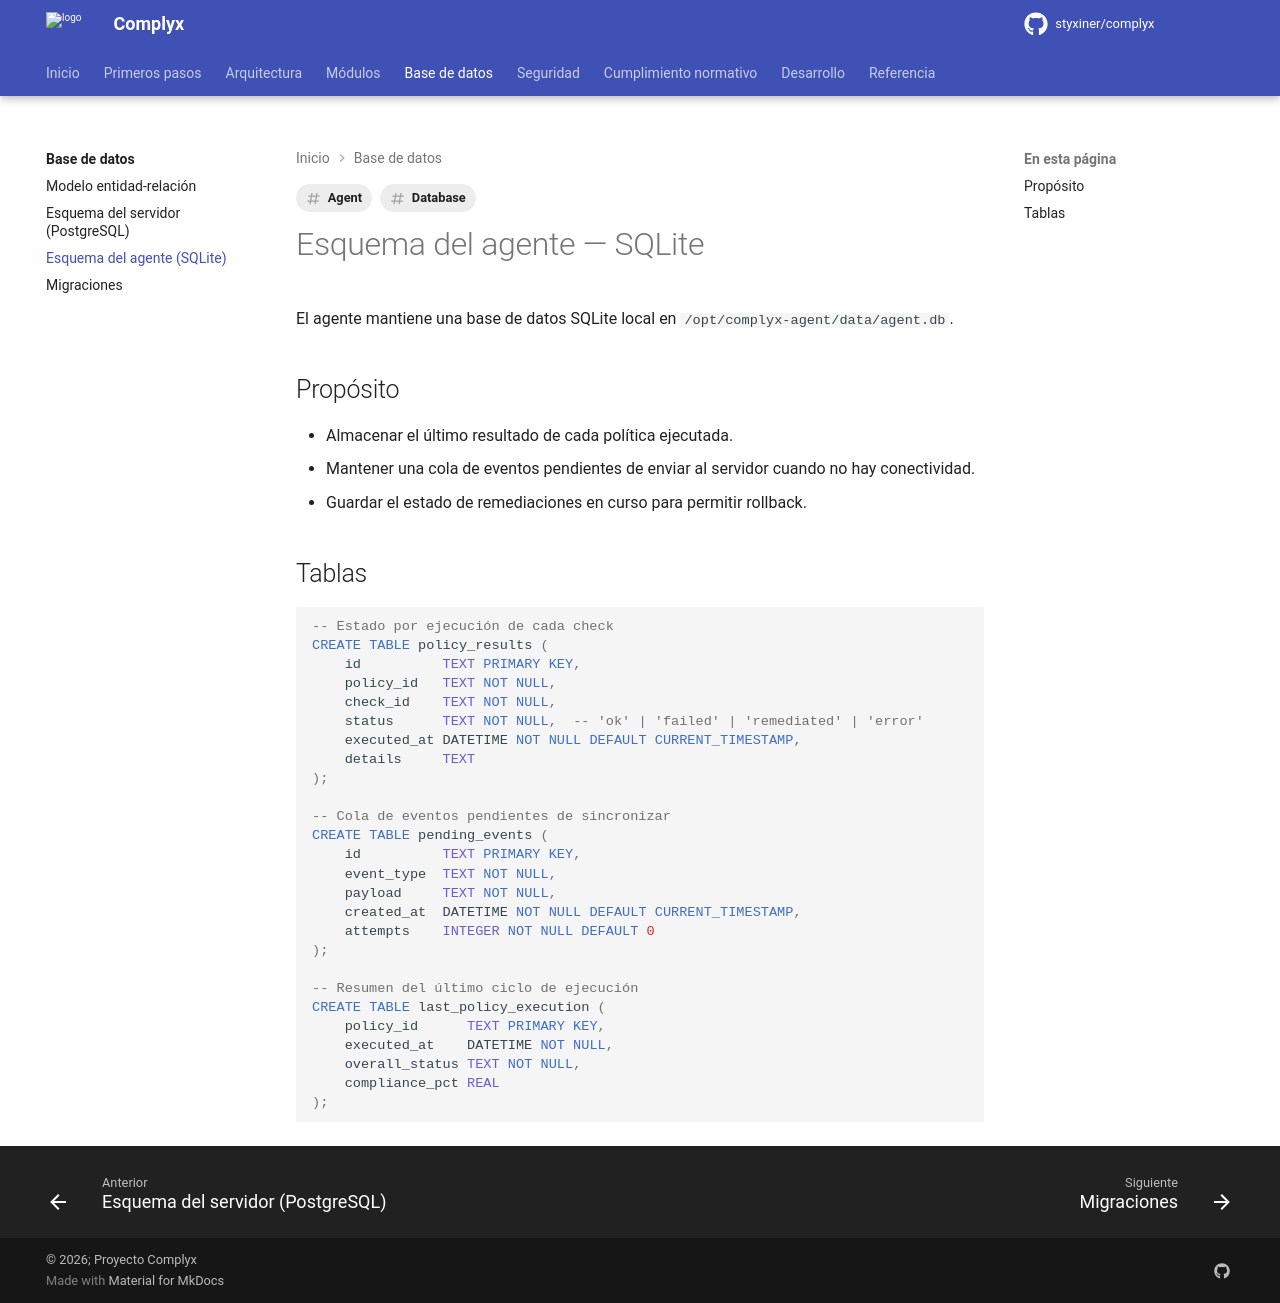

repository: styxiner/complyx · page: database/schema-agent/index.html · generator: mkdocs

---
title: Esquema del agente (SQLite)
tags: [Database, Agent]
---

# Esquema del agente — SQLite

El agente mantiene una base de datos SQLite local en `/opt/complyx-agent/data/agent.db`.

## Propósito

- Almacenar el último resultado de cada política ejecutada.
- Mantener una cola de eventos pendientes de enviar al servidor cuando no hay conectividad.
- Guardar el estado de remediaciones en curso para permitir rollback.

## Tablas

```sql
-- Estado por ejecución de cada check
CREATE TABLE policy_results (
    id          TEXT PRIMARY KEY,
    policy_id   TEXT NOT NULL,
    check_id    TEXT NOT NULL,
    status      TEXT NOT NULL,  -- 'ok' | 'failed' | 'remediated' | 'error'
    executed_at DATETIME NOT NULL DEFAULT CURRENT_TIMESTAMP,
    details     TEXT
);

-- Cola de eventos pendientes de sincronizar
CREATE TABLE pending_events (
    id          TEXT PRIMARY KEY,
    event_type  TEXT NOT NULL,
    payload     TEXT NOT NULL,
    created_at  DATETIME NOT NULL DEFAULT CURRENT_TIMESTAMP,
    attempts    INTEGER NOT NULL DEFAULT 0
);

-- Resumen del último ciclo de ejecución
CREATE TABLE last_policy_execution (
    policy_id      TEXT PRIMARY KEY,
    executed_at    DATETIME NOT NULL,
    overall_status TEXT NOT NULL,
    compliance_pct REAL
);
```
